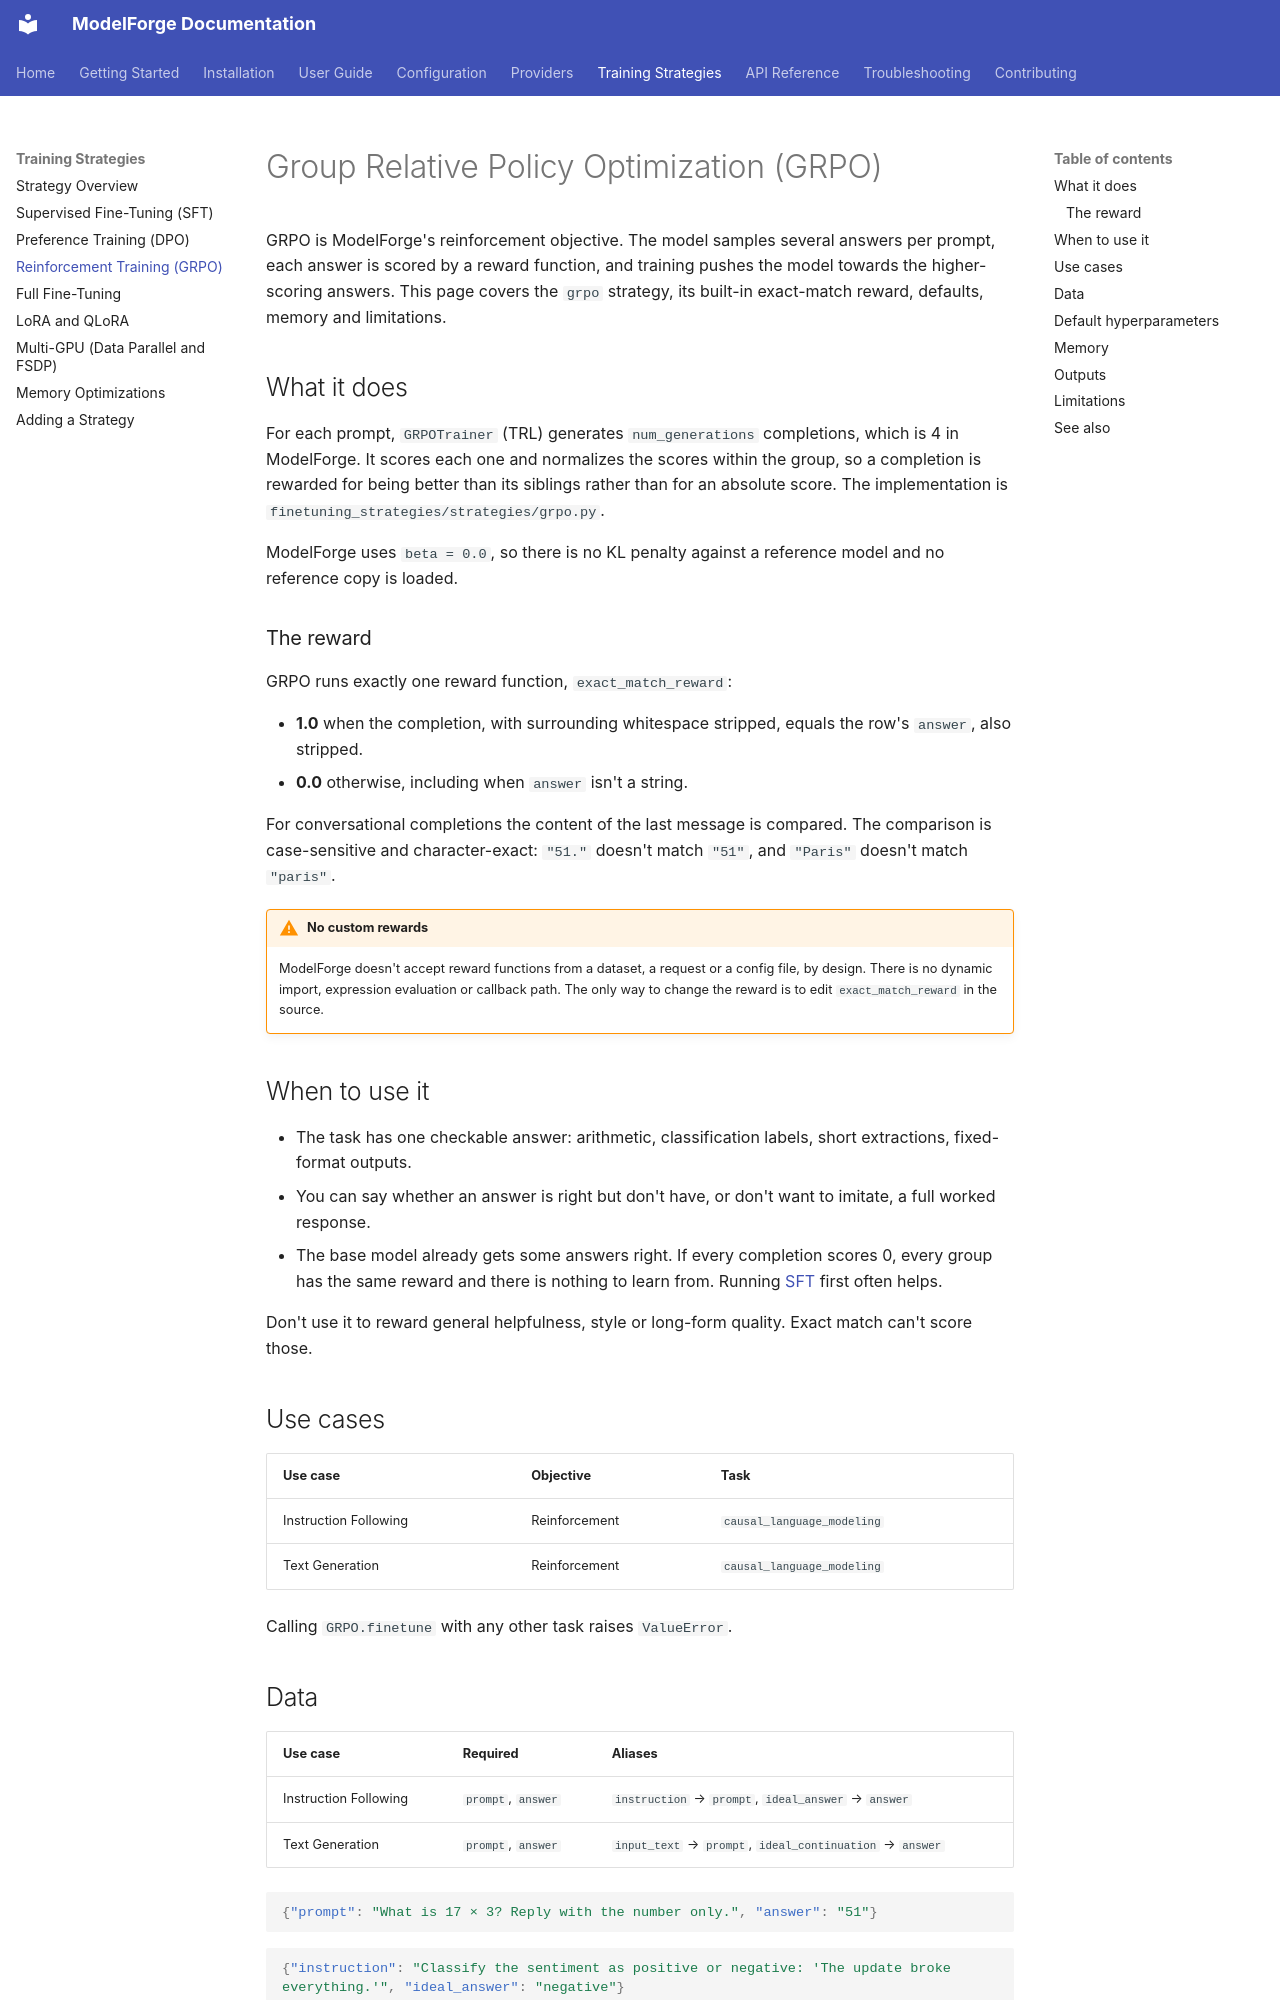

repository: ForgeOpus/ModelForge · page: strategies/grpo/index.html · generator: mkdocs

# Group Relative Policy Optimization (GRPO)

GRPO is ModelForge's reinforcement objective. The model samples several answers per prompt, each answer is scored by a reward function, and training pushes the model towards the higher-scoring answers. This page covers the `grpo` strategy, its built-in exact-match reward, defaults, memory and limitations.

## What it does

For each prompt, `GRPOTrainer` (TRL) generates `num_generations` completions, which is 4 in ModelForge. It scores each one and normalizes the scores within the group, so a completion is rewarded for being better than its siblings rather than for an absolute score. The implementation is `finetuning_strategies/strategies/grpo.py`.

ModelForge uses `beta = 0.0`, so there is no KL penalty against a reference model and no reference copy is loaded.

### The reward

GRPO runs exactly one reward function, `exact_match_reward`:

- **1.0** when the completion, with surrounding whitespace stripped, equals the row's `answer`, also stripped.
- **0.0** otherwise, including when `answer` isn't a string.

For conversational completions the content of the last message is compared. The comparison is case-sensitive and character-exact: `"51."` doesn't match `"51"`, and `"Paris"` doesn't match `"paris"`.

!!! warning "No custom rewards"
    ModelForge doesn't accept reward functions from a dataset, a request or a config file, by design. There is no dynamic import, expression evaluation or callback path. The only way to change the reward is to edit `exact_match_reward` in the source.

## When to use it

- The task has one checkable answer: arithmetic, classification labels, short extractions, fixed-format outputs.
- You can say whether an answer is right but don't have, or don't want to imitate, a full worked response.
- The base model already gets some answers right. If every completion scores 0, every group has the same reward and there is nothing to learn from. Running [SFT](sft.md) first often helps.

Don't use it to reward general helpfulness, style or long-form quality. Exact match can't score those.

## Use cases

| Use case | Objective | Task |
|---|---|---|
| Instruction Following | Reinforcement | `causal_language_modeling` |
| Text Generation | Reinforcement | `causal_language_modeling` |

Calling `GRPO.finetune` with any other task raises `ValueError`.
